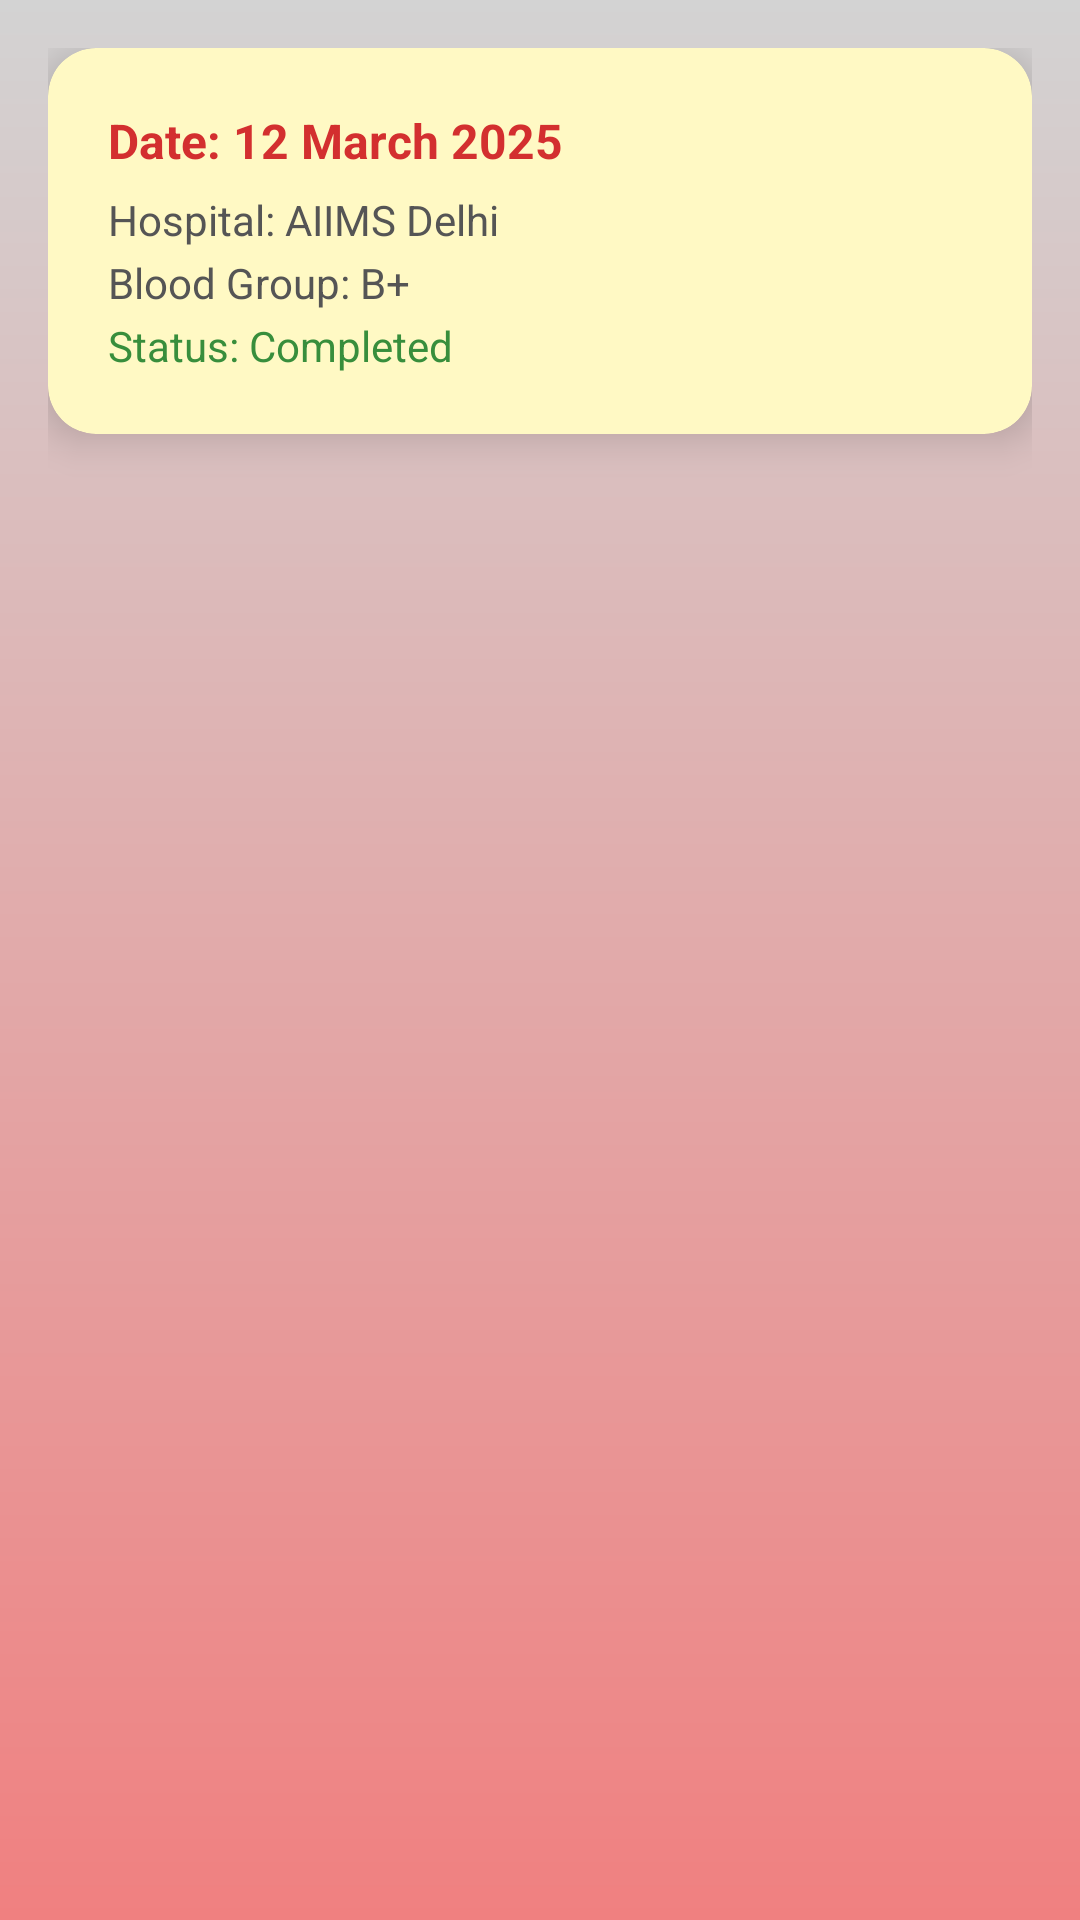

This screen was rendered from an Android layout file. Write that file and the resources it references.
<!-- AndroidManifest.xml: application theme Theme.Blooddonate -->
<!-- res/layout/activity_donation_histroy.xml -->
<?xml version="1.0" encoding="utf-8"?>
<ScrollView
    xmlns:android="http://schemas.android.com/apk/res/android"
    xmlns:card_view="http://schemas.android.com/apk/res-auto"
    android:layout_width="match_parent"
    android:layout_height="match_parent"
    android:padding="16dp"
    android:background="@drawable/app_background">

    <LinearLayout
        android:layout_width="match_parent"
        android:layout_height="wrap_content"
        android:orientation="vertical">

        
        <androidx.cardview.widget.CardView
            android:layout_width="match_parent"
            android:layout_height="wrap_content"
            android:layout_marginBottom="16dp"
            card_view:cardCornerRadius="16dp"
            card_view:cardElevation="8dp"
            android:backgroundTint="@color/light_yellow">

            <LinearLayout
                android:layout_width="match_parent"
                android:layout_height="wrap_content"
                android:orientation="vertical"
                android:padding="20dp">

                <TextView
                    android:id="@+id/tv_donation_date"
                    android:layout_width="wrap_content"
                    android:layout_height="wrap_content"
                    android:text="Date: 12 March 2025"
                    android:textSize="16sp"
                    android:textStyle="bold"
                    android:textColor="#D32F2F"/>

                <TextView
                    android:id="@+id/tv_hospital_name"
                    android:layout_width="wrap_content"
                    android:layout_height="wrap_content"
                    android:text="Hospital: AIIMS Delhi"
                    android:textSize="14sp"
                    android:layout_marginTop="6dp"
                    android:textColor="#555555"/>

                <TextView
                    android:id="@+id/tv_blood_group"
                    android:layout_width="wrap_content"
                    android:layout_height="wrap_content"
                    android:text="Blood Group: B+"
                    android:textSize="14sp"
                    android:layout_marginTop="2dp"
                    android:textColor="#555555"/>

                <TextView
                    android:id="@+id/tv_status"
                    android:layout_width="wrap_content"
                    android:layout_height="wrap_content"
                    android:text="Status: Completed"
                    android:textSize="14sp"
                    android:layout_marginTop="2dp"
                    android:textColor="#388E3C"/>
            </LinearLayout>
        </androidx.cardview.widget.CardView>

        

    </LinearLayout>
</ScrollView>
<!-- resources referenced by this layout -->
<resources>
  <color name="light_yellow">#FFF9C4</color>
  <!-- drawable app_background (drawable) -->
  <?xml version="1.0" encoding="utf-8"?>
  <layer-list xmlns:android="http://schemas.android.com/apk/res/android">
      <item>
          <color android:color="#F5F5F5" /> 
      </item>
      <item>
          <shape android:shape="rectangle">
              <gradient
                  android:type="linear"
                  android:startColor="#F08080"
                  android:endColor="#D3D3D3"
                  android:angle="90" />
          </shape>
      </item>
  </layer-list>
  <style name="Theme.Blooddonate" parent="Base.Theme.Blooddonate" />
  <style name="Base.Theme.Blooddonate" parent="Theme.Material3.DayNight.NoActionBar">
          
          
      </style>
</resources>
